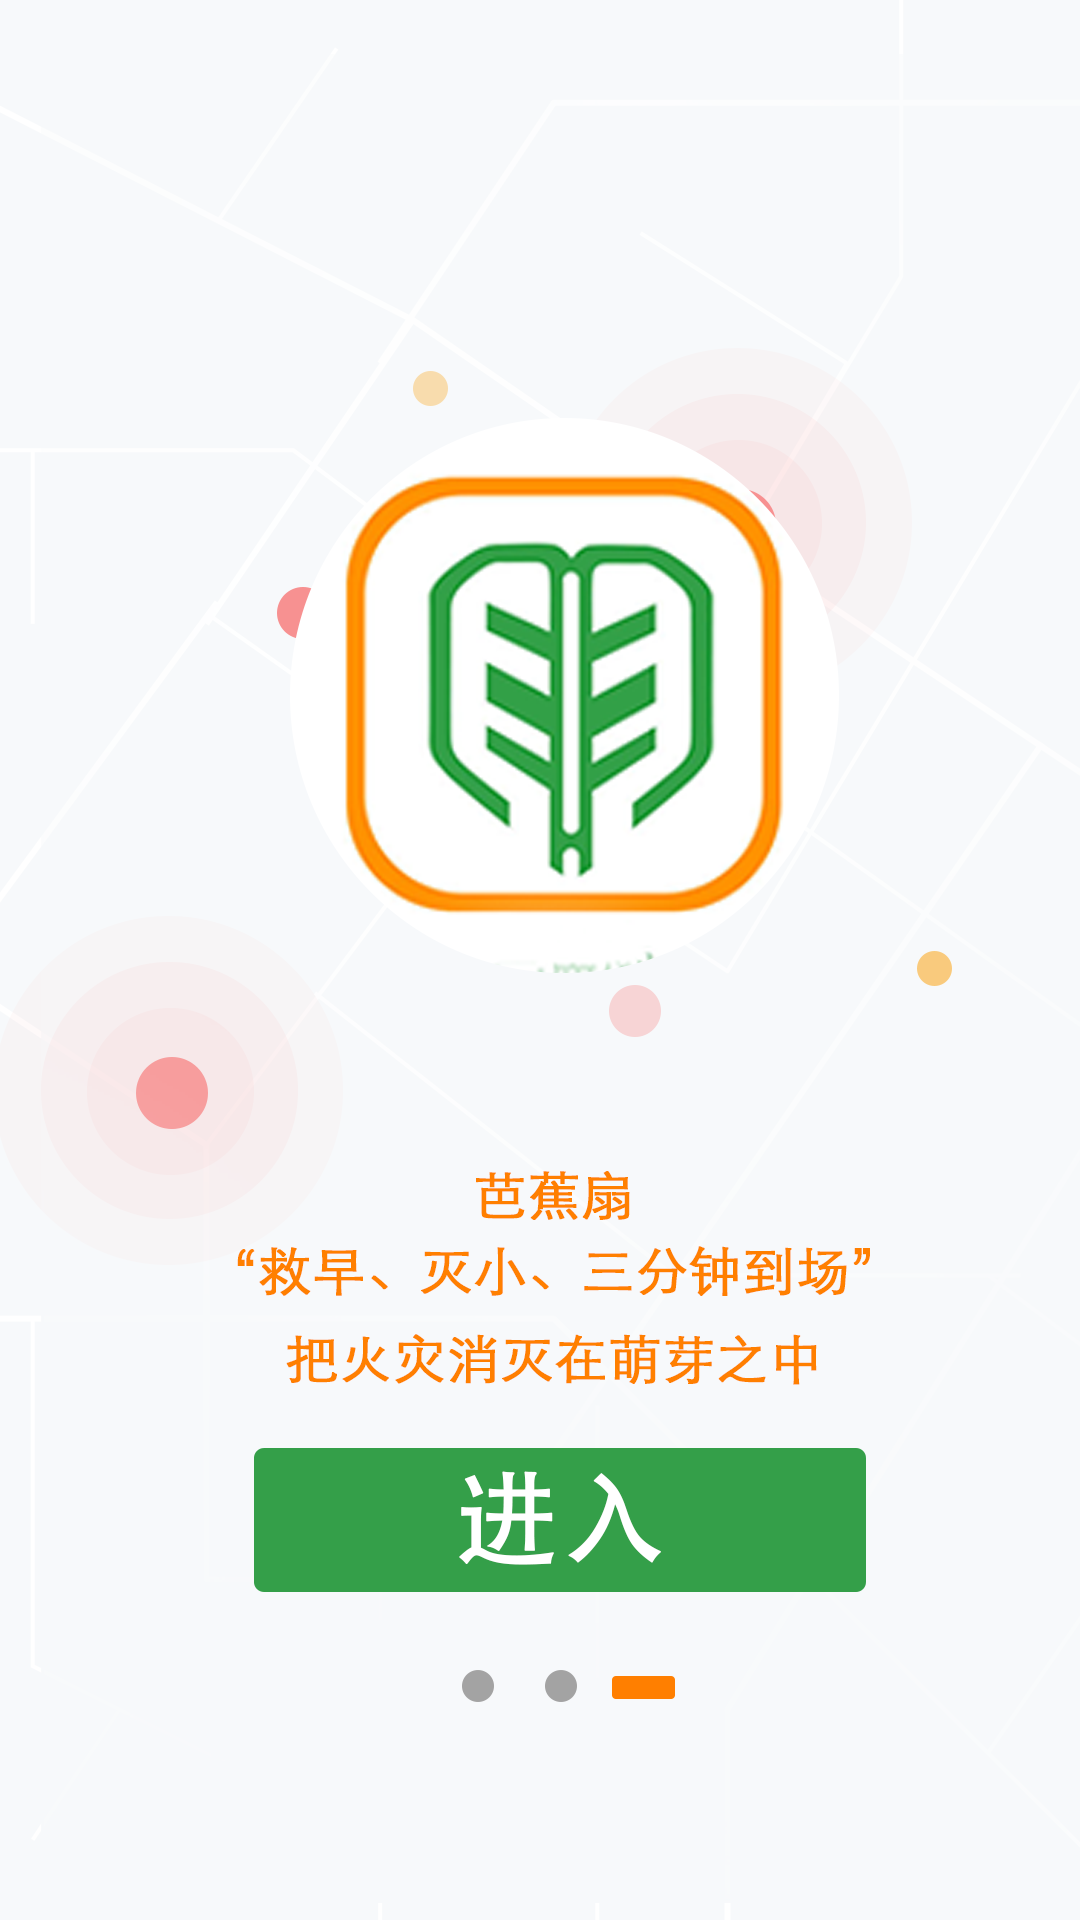

Reconstruct the res/layout file that produces this screen, plus the resources it refers to.
<!-- AndroidManifest.xml: application theme AppTheme -->
<!-- res/layout/welcome3_layout.xml -->
<?xml version="1.0" encoding="utf-8"?>
<LinearLayout xmlns:android="http://schemas.android.com/apk/res/android"
              android:orientation="vertical"
              android:layout_width="match_parent"
              android:layout_height="match_parent">

    <ImageView android:layout_width="match_parent"
               android:layout_height="match_parent"
               android:id="@+id/image3"
               android:background="@drawable/welcome3"/>
</LinearLayout>
<!-- resources referenced by this layout -->
<resources>
  <!-- drawable welcome3: png bitmap (drawable, 267895 bytes) -->
  <style name="AppTheme" parent="Theme.AppCompat.Light.NoActionBar">
          
          <item name="android:windowEnableSplitTouch">false</item>
          <item name="android:splitMotionEvents">false</item>
          
          <item name="android:windowFullscreen">true</item>
          
          <item name="colorPrimary">@color/colorPrimary</item>
          <item name="colorPrimaryDark">@color/colorPrimaryDark</item>
          <item name="colorAccent">@color/colorAccent</item>
      </style>
  <color name="colorPrimary">#3F51B5</color>
  <color name="colorPrimaryDark">#303F9F</color>
  <color name="colorAccent">#FF4081</color>
</resources>
